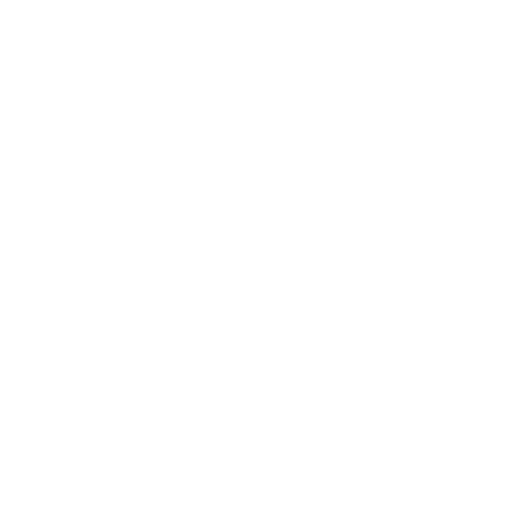
t = 0.00 s
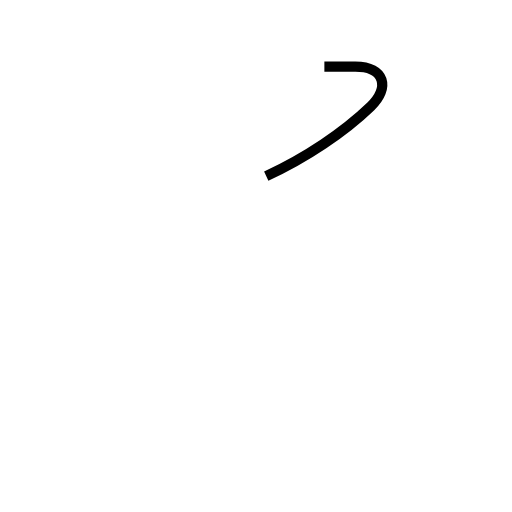
t = 0.64 s
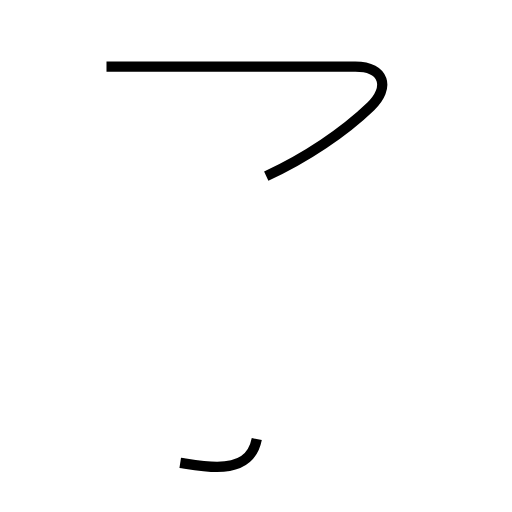
t = 1.55 s
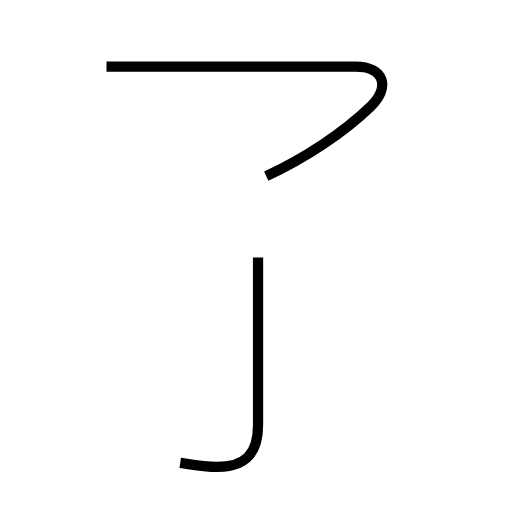
t = 2.08 s
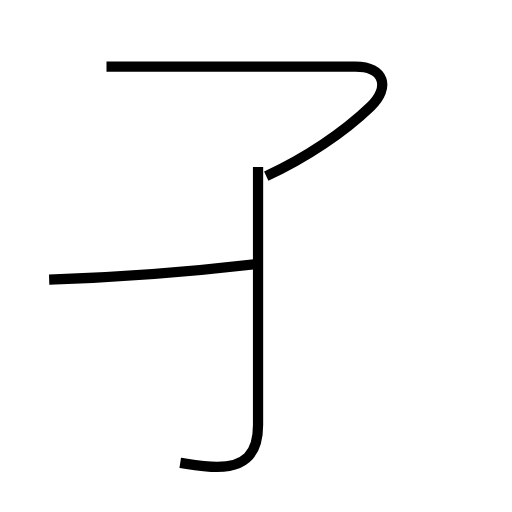
t = 2.96 s
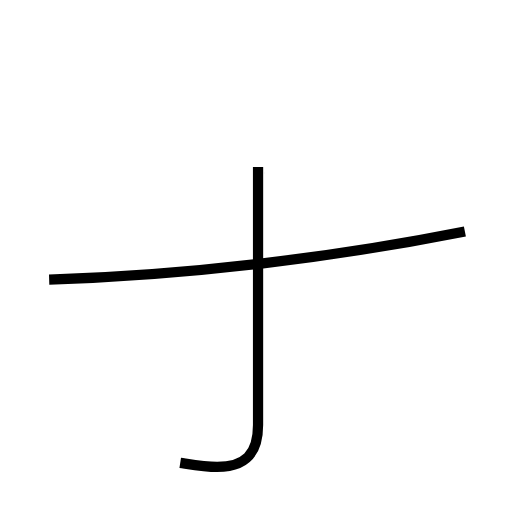
t = 3.57 s

The animated SVG that drew these frames (rendered in a browser with its animation timeline set to each time). Animation: 3 SMIL elements (animate=3); one cycle of 3.57 s.

<?xml version='1.0' encoding='utf-8'?>
<svg viewBox="0.0 -6.0 50.0 50.0" version="1.1" xmlns="http://www.w3.org/2000/svg"><rect x="-1000" y="-1000" width="2000" height="2000" stroke="white" fill="white" /><g style="fill:none;stroke:#000000;stroke-width:1"><path d="M 26.0 -26.8 C 29.9 -28.6 33.6 -31.1 36.2 -33.6 C 38.1 -35.4 37.6 -37.5 34.7 -37.5 L 10.4 -37.5 " transform="translate(0.0 38.0)" stroke-dasharray="42.63458972515173" stroke-dashoffset="42.63458972515173"><animate attributeName="stroke-dashoffset" from="42.63458972515173" to="0" dur="1.2790376917545518s" begin="0s; anim_end.end" fill="freeze" id="anim0" /></path><path d="M 17.6 1.2 C 18.9 1.4 20.0 1.6 21.2 1.6 C 23.9 1.6 25.2 0.4 25.2 -2.5 L 25.2 -27.7 " transform="translate(0.0 38.0)" stroke-dasharray="35.44849635965468" stroke-dashoffset="35.44849635965468"><animate attributeName="stroke-dashoffset" from="35.44849635965468" to="0" dur="1.0634548907896404s" begin="anim0.end" fill="freeze" id="anim1" /></path><path d="M 4.8 -16.7 C 18.4 -17.1 32.8 -18.9 45.4 -21.4" transform="translate(0.0 38.0)" stroke-dasharray="40.91619471843583" stroke-dashoffset="40.91619471843583"><animate attributeName="stroke-dashoffset" from="40.91619471843583" to="0" dur="1.227485841553075s" begin="anim1.end" fill="freeze" id="anim_end" /></path></g></svg>
